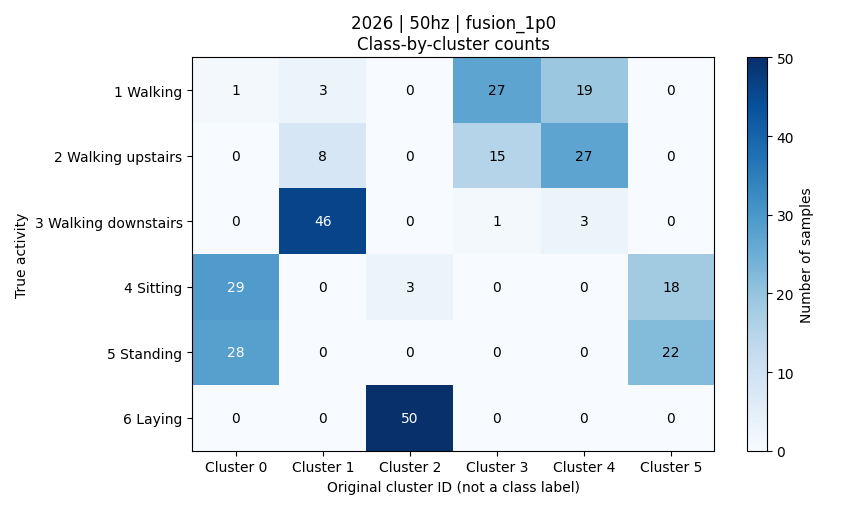

Source data for this figure (header and first rows):
activity, activity_name, cluster_0, cluster_1, cluster_2, cluster_3, cluster_4, cluster_5, total
1, 平地走路, 1, 3, 0, 27, 19, 0, 50
2, 上楼, 0, 8, 0, 15, 27, 0, 50
3, 下楼, 0, 46, 0, 1, 3, 0, 50
4, 坐着, 29, 0, 3, 0, 0, 18, 50
5, 站着, 28, 0, 0, 0, 0, 22, 50
6, 躺着, 0, 0, 50, 0, 0, 0, 50
